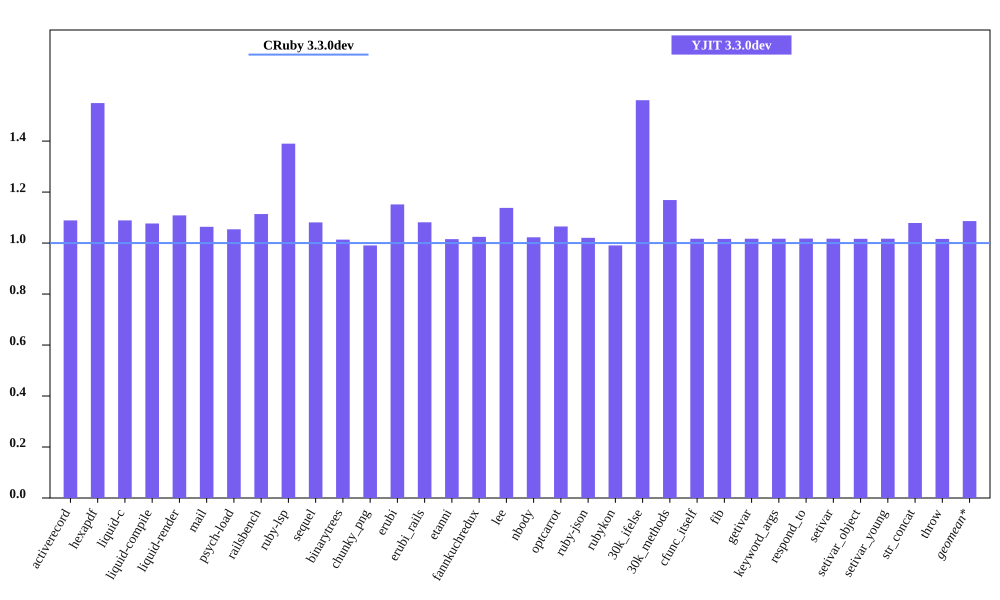

The file beside this chart, header and first rows:
bench, CRuby 3.3.0dev mem (MiB), YJIT 3.3.0dev mem (MiB), Inline Code, Outlined Code, YJIT Mem overhead
activerecord, 57.63, 62.75, 1, 1
hexapdf, 241.9, 374.7, 2, 2
liquid-c, 43.23, 47.07, 1, 1
liquid-compile, 38.67, 41.64, 1, 1
liquid-render, 37.75, 41.84, 1, 1
mail, 48.47, 51.56, 1, 1
psych-load, 37.34, 39.36, 1, 1
railsbench, 117.9, 131.3, 3, 2
ruby-lsp, 92.09, 128, 5, 5
sequel, 41.16, 44.49, 1, 1
binarytrees, 29.75, 30.15, 1, 1
chunky_png, 49.75, 49.29, 1, 1
erubi, 120.8, 139.1, 1, 1
erubi_rails, 92.12, 99.62, 2, 2
etanni, 154.5, 156.9, 1, 1
fannkuchredux, 24.02, 24.6, 1, 1
lee, 33.12, 37.7, 1, 1
nbody, 23.88, 24.42, 1, 1
optcarrot, 58.46, 62.27, 1, 1
ruby-json, 25.11, 25.62, 1, 1
rubykon, 255.4, 253.1, 1, 1
30k_ifelse, 65.6, 102.4, 6, 5
30k_methods, 54.75, 63.99, 2, 2
cfunc_itself, 23.86, 24.27, 1, 1
fib, 23.86, 24.25, 1, 1
getivar, 23.93, 24.34, 1, 1
keyword_args, 23.86, 24.27, 1, 1
respond_to, 23.94, 24.36, 1, 1
setivar, 23.93, 24.34, 1, 1
setivar_object, 23.86, 24.26, 1, 1
setivar_young, 23.86, 24.27, 1, 1
str_concat, 106.5, 114.9, 1, 1
throw, 23.93, 24.32, 1, 1
